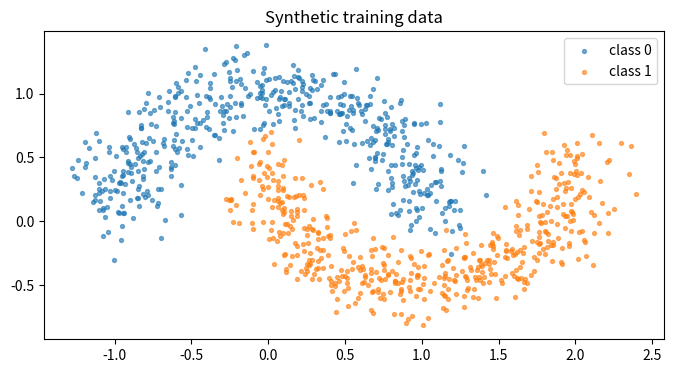
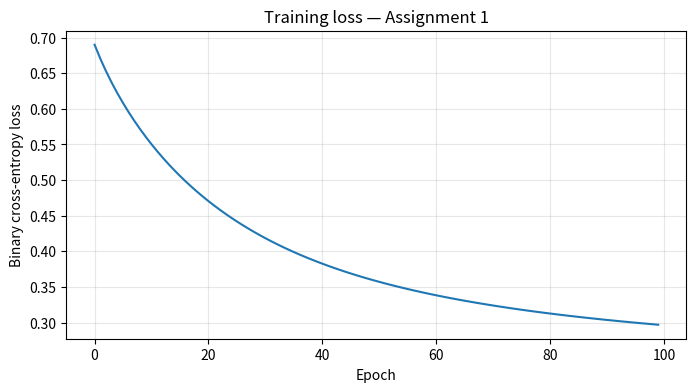

Write Python code to recreate these figures, in order.
import numpy as np
import matplotlib.pyplot as plt

np.random.seed(504)
plt.rcParams["figure.figsize"] = (8, 4)

def make_moons(n_samples=1000, noise=0.15):
    """Simple two-moons dataset. Returns X (n, 2), y (n, 1)."""
    n = n_samples // 2
    theta = np.linspace(0, np.pi, n)
    moon1 = np.c_[np.cos(theta), np.sin(theta)]
    moon2 = np.c_[1 - np.cos(theta), 1 - np.sin(theta) - 0.5]
    X = np.vstack([moon1, moon2])
    X += np.random.randn(*X.shape) * noise
    y = np.vstack([np.zeros((n, 1)), np.ones((n, 1))])
    return X.astype(np.float32), y.astype(np.float32)

X, y = make_moons(1000)
print("X shape:", X.shape, "y shape:", y.shape)

plt.scatter(X[y.ravel() == 0, 0], X[y.ravel() == 0, 1], s=8, alpha=0.6, label="class 0")
plt.scatter(X[y.ravel() == 1, 0], X[y.ravel() == 1, 1], s=8, alpha=0.6, label="class 1")
plt.legend()
plt.title("Synthetic training data")
plt.show()

def relu(x):
    return np.maximum(0, x)

def relu_derivative(x):
    return (x > 0).astype(np.float32)

def sigmoid(x):
    return 1 / (1 + np.exp(-np.clip(x, -500, 500)))

# TODO: implement sigmoid_derivative if you need it for backprop

input_size, hidden_size, output_size = 2, 16, 1
learning_rate = 0.1
epochs = 100

# TODO: initialise W1, b1, W2, b2
W1 = np.random.randn(input_size, hidden_size).astype(np.float32) * np.sqrt(2 / input_size)
b1 = np.zeros((1, hidden_size), dtype=np.float32)
W2 = np.random.randn(hidden_size, output_size).astype(np.float32) * 0.01
b2 = np.zeros((1, output_size), dtype=np.float32)

total_params = W1.size + b1.size + W2.size + b2.size
print(f"Total trainable parameters: {total_params}")  # → Moodle a1_params

def forward(X, W1, b1, W2, b2):
    """Return cache dict with intermediates for backprop."""
    Z1 = X @ W1 + b1
    A1 = relu(Z1)
    Z2 = A1 @ W2 + b2
    A2 = sigmoid(Z2)
    return {"Z1": Z1, "A1": A1, "A2": A2}

def backward(X, y, cache, W2):
    """Return gradients dW1, db1, dW2, db2."""
    m = X.shape[0]
    A1, A2 = cache["A1"], cache["A2"]
    # TODO: complete backpropagation
    dZ2 = (A2 - y) / m
    dW2 = A1.T @ dZ2
    db2 = np.sum(dZ2, axis=0, keepdims=True)
    dA1 = dZ2 @ W2.T
    dZ1 = dA1 * relu_derivative(cache["Z1"])
    dW1 = X.T @ dZ1
    db1 = np.sum(dZ1, axis=0, keepdims=True)
    return dW1, db1, dW2, db2

def compute_loss(y, A2):
    eps = 1e-8
    return -np.mean(y * np.log(A2 + eps) + (1 - y) * np.log(1 - A2 + eps))

loss_history = []

for epoch in range(epochs):
    cache = forward(X, W1, b1, W2, b2)
    loss = compute_loss(y, cache["A2"])
    loss_history.append(loss)
    dW1, db1, dW2, db2 = backward(X, y, cache, W2)
    W1 -= learning_rate * dW1
    b1 -= learning_rate * db1
    W2 -= learning_rate * dW2
    b2 -= learning_rate * db2
    if epoch % 20 == 0:
        print(f"Epoch {epoch:3d}  loss = {loss:.4f}")

final_loss = loss_history[-1]
print(f"\nFinal loss (Moodle a1_loss_final): {final_loss:.4f}")

plt.plot(loss_history)
plt.xlabel("Epoch")
plt.ylabel("Binary cross-entropy loss")
plt.title("Training loss — Assignment 1")
plt.grid(True, alpha=0.3)
plt.show()
